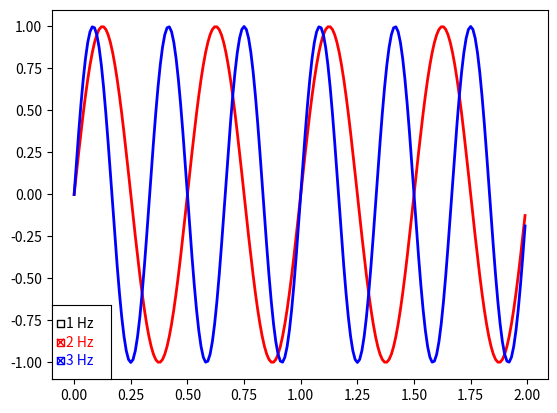

Here is the Python script that generated this plot:
import matplotlib.pyplot as plt
import numpy as np

from matplotlib.widgets import CheckButtons

t = np.arange(0.0, 2.0, 0.01)
s0 = np.sin(2*np.pi*t)
s1 = np.sin(4*np.pi*t)
s2 = np.sin(6*np.pi*t)

fig, ax = plt.subplots()
l0, = ax.plot(t, s0, visible=False, lw=2, color='black', label='1 Hz')
l1, = ax.plot(t, s1, lw=2, color='red', label='2 Hz')
l2, = ax.plot(t, s2, lw=2, color='blue', label='3 Hz')

lines_by_label = {l.get_label(): l for l in [l0, l1, l2]}
line_colors = [l.get_color() for l in lines_by_label.values()]

# Make checkbuttons with all plotted lines with correct visibility
rax = ax.inset_axes([0.0, 0.0, 0.12, 0.2])
check = CheckButtons(
    ax=rax,
    labels=lines_by_label.keys(),
    actives=[l.get_visible() for l in lines_by_label.values()],
    label_props={'color': line_colors},
    frame_props={'edgecolor': line_colors},
    check_props={'facecolor': line_colors},
)


def callback(label):
    ln = lines_by_label[label]
    ln.set_visible(not ln.get_visible())
    ln.figure.canvas.draw_idle()

check.on_clicked(callback)

plt.show()